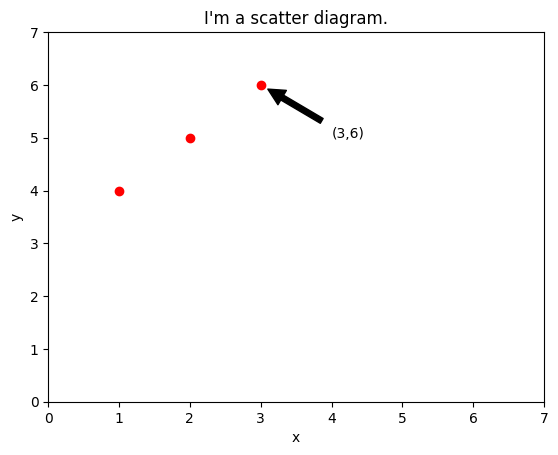

Here is the Python script that generated this plot:
#!/usr/bin/python3
# coding: utf-8

import matplotlib.pyplot as plt
import matplotlib as mpl

mpl.rcParams["font.sans-serif"] = ["SimHei"]  # 展示中文字体
mpl.rcParams["axes.unicode_minus"] = False  # 处理负刻度值

plt.title("I'm a scatter diagram.")

# 设置xy,边界
plt.xlim(xmax=7,xmin=0)
plt.ylim(ymax=7,ymin=0)

# 加点标注
plt.annotate("(3,6)", xy = (3, 6), xytext = (4, 5), arrowprops = dict(facecolor = 'black', shrink = 0.1))

# x, y轴命名
plt.xlabel("x")
plt.ylabel("y")
plt.plot([1,2,3],[4,5,6],'ro')
plt.show()

def test2():
    plt.subplot(221)
    plt.xlim(xmax=7, xmin=0)
    plt.ylim(ymax=7, ymin=0)
    plt.xlabel("x")
    plt.ylabel("y")
    plt.plot([1, 2, 3], [4, 5, 6], 'ro')

    plt.subplot(222)
    plt.xlim(xmax=7, xmin=0)
    plt.ylim(ymax=7, ymin=0)
    plt.xlabel("x")
    plt.ylabel("y")
    plt.plot([1, 2, 3], [4, 5, 6], 'ro')

    plt.subplot(223)
    plt.xlim(xmax=7, xmin=0)
    plt.ylim(ymax=7, ymin=0)
    plt.xlabel("x")
    plt.ylabel("y")
    plt.plot([1, 2, 3], [4, 5, 6], 'ro')

    plt.show()

def main():
    pass


if __name__ == '__main__':
    main()
